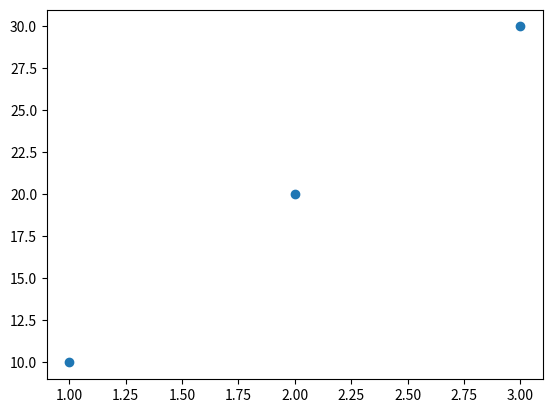

Write Python code to recreate this figure.
import matplotlib.pyplot as plt

x = [1, 2, 3]
y = [10, 20, 30]
info = {
    0: "First point details",
    1: "Second point details",
    2: "Third point details",
}

fig, ax = plt.subplots()
scatter = ax.scatter(x, y, picker=True)


def on_pick(event):
    idx = event.ind[0]
    print(info[idx])


fig.canvas.mpl_connect("pick_event", on_pick)

plt.show()
